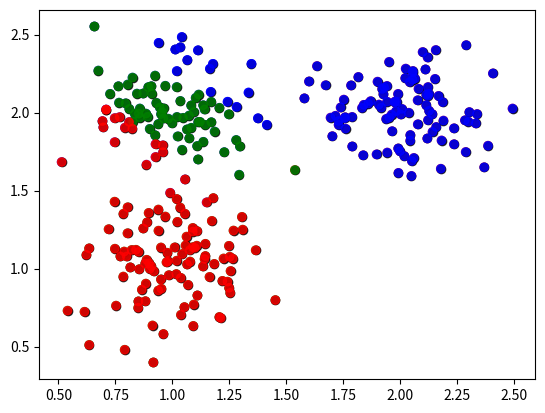

This figure's Python source: (Note: this script raises an exception after producing the figure.)
from random import *
from matplotlib import pyplot

rand = Random()
rand.seed(0)
vari = 0.2
x1num = 100
x1 = [rand.normalvariate(2,vari) for i in range(0,x1num)]
y1 = [rand.normalvariate(2,vari) for i in range(0,x1num)]
l1 = [0 for i in range(0,x1num)]

x2num = 100
x2 = [rand.normalvariate(1,vari) for i in range(0,x2num)]
y2 = [rand.normalvariate(1,vari) for i in range(0,x2num)]
l2 = [1 for i in range(0,x2num)]

x3num = 100
x3 = [rand.normalvariate(1,vari) for i in range(0,x3num)]
y3 = [rand.normalvariate(2,vari) for i in range(0,x3num)]
l3 = [2 for i in range(0,x3num)]

x = x1+x2+x3
y = y1+y2+y3
label = l1+l2+l3

total = x1num+x2num+x3num
colors = ['red','green','blue','black']
data_color = [colors[i] for i in label]
pyplot.scatter(x,y,color=data_color,alpha=0.8)
pyplot.show()

pyplot.scatter(x,y,color=colors[3],alpha=0.8)
pyplot.show()

# zx=[0.2,0.3,0.4,0.5]
# zy=[0.2,0.3,0.4,0.5]
# pyplot.scatter(x,y,color=colors[3],alpha=0.8)
# pyplot.scatter(zx,zy,color=colors,s=250,alpha=0.8)
# pyplot.show()

zx=[1.25,1.5,1.75]
zy=[1.25,1.5,1.75]

nzx = [0,0,0]
nzy = [0,0,0]

while zx!=nzx and zy!=nzy:

    pl=[]
    for i in range(0,total):
        minj,mind=-1,-1
        for j in range(len(zx)):
            dist = (x[i]-zx[j])*(x[i]-zx[j])+(y[i]-zy[j])*(y[i]-zy[j])
            if mind<0 or dist<mind:
                minj,mind=j,dist
        pl.append(minj)
    data_color = [colors[l] for l in pl]
    pyplot.scatter(x,y,color=data_color,alpha=0.8)
    pyplot.scatter(zx,zy,color=colors,s=250,alpha=0.8)
    pyplot.show()

    for l in range(3):
        N,sumx,sumy=0,zx[l],zy[l]
        for i in range(0,total):
            if pl[i]==l:
                N+=1
                sumx += x[i]
                sumy += y[i]
        zx[l],zy[l] = sumx/N,sumy/N
    print(zx,zy)
    pyplot.scatter(x,y,color=data_color,alpha=0.8)
    pyplot.scatter(zx,zy,color=colors,s=250,alpha=0.8)
    pyplot.show()

